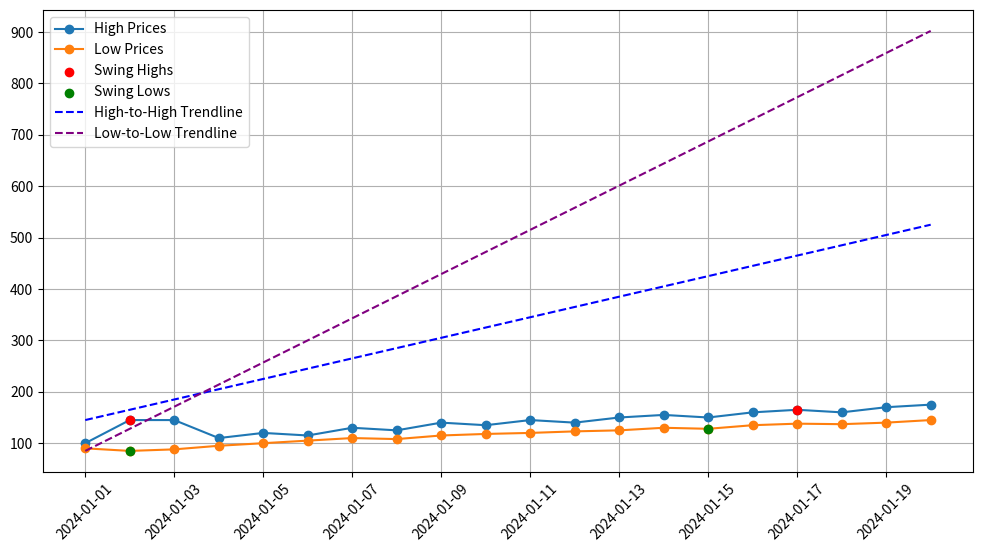

Python code for this plot:
import numpy as np
import pandas as pd
import matplotlib.pyplot as plt
from scipy.signal import find_peaks

# Sample Data: Simulating High and Low Prices
data = {'date': pd.date_range(start='2024-01-01', periods=20),
        'high': [100, 145, 145, 110, 120, 115, 130, 125, 140, 135, 145, 140, 150, 155, 150, 160, 165, 160, 170, 175],
        'low': [90, 85, 88, 95, 100, 105, 110, 108, 115, 118, 120, 123, 125, 130, 128, 135, 138, 137, 140, 145]}
df = pd.DataFrame(data)

# Step 1: Identify Swing Highs and Lows
highs = df['high'].values
lows = df['low'].values
dates = df['date']

# Find peaks (swing highs)
high_indices, _ = find_peaks(highs, distance=10)  # Ensure spacing
swing_highs = df.iloc[high_indices]

# Find troughs (swing lows)
low_indices, _ = find_peaks(-lows, distance=10)  # Invert lows to find valleys
swing_lows = df.iloc[low_indices]

# Step 2: Fit Trendlines to Highs and Lows
x_high = np.arange(len(swing_highs))
y_high = swing_highs['high'].values
m_high, b_high = np.polyfit(x_high, y_high, 1)

x_low = np.arange(len(swing_lows))
y_low = swing_lows['low'].values
m_low, b_low = np.polyfit(x_low, y_low, 1)

# Step 3: Extend the Trendlines
df['trend_high'] = m_high * np.arange(len(df)) + b_high
df['trend_low'] = m_low * np.arange(len(df)) + b_low

# Plotting
plt.figure(figsize=(12, 6))

# Plot Highs, Lows, and Trendlines
plt.plot(df['date'], df['high'], label='High Prices', marker='o', linestyle='-')
plt.plot(df['date'], df['low'], label='Low Prices', marker='o', linestyle='-')
plt.scatter(swing_highs['date'], swing_highs['high'], color='red', label='Swing Highs', zorder=3)
plt.scatter(swing_lows['date'], swing_lows['low'], color='green', label='Swing Lows', zorder=3)
plt.plot(df['date'], df['trend_high'], linestyle="dashed", color='blue', label='High-to-High Trendline')
plt.plot(df['date'], df['trend_low'], linestyle="dashed", color='purple', label='Low-to-Low Trendline')

plt.legend()
plt.xticks(rotation=45)
plt.grid()
plt.show()
